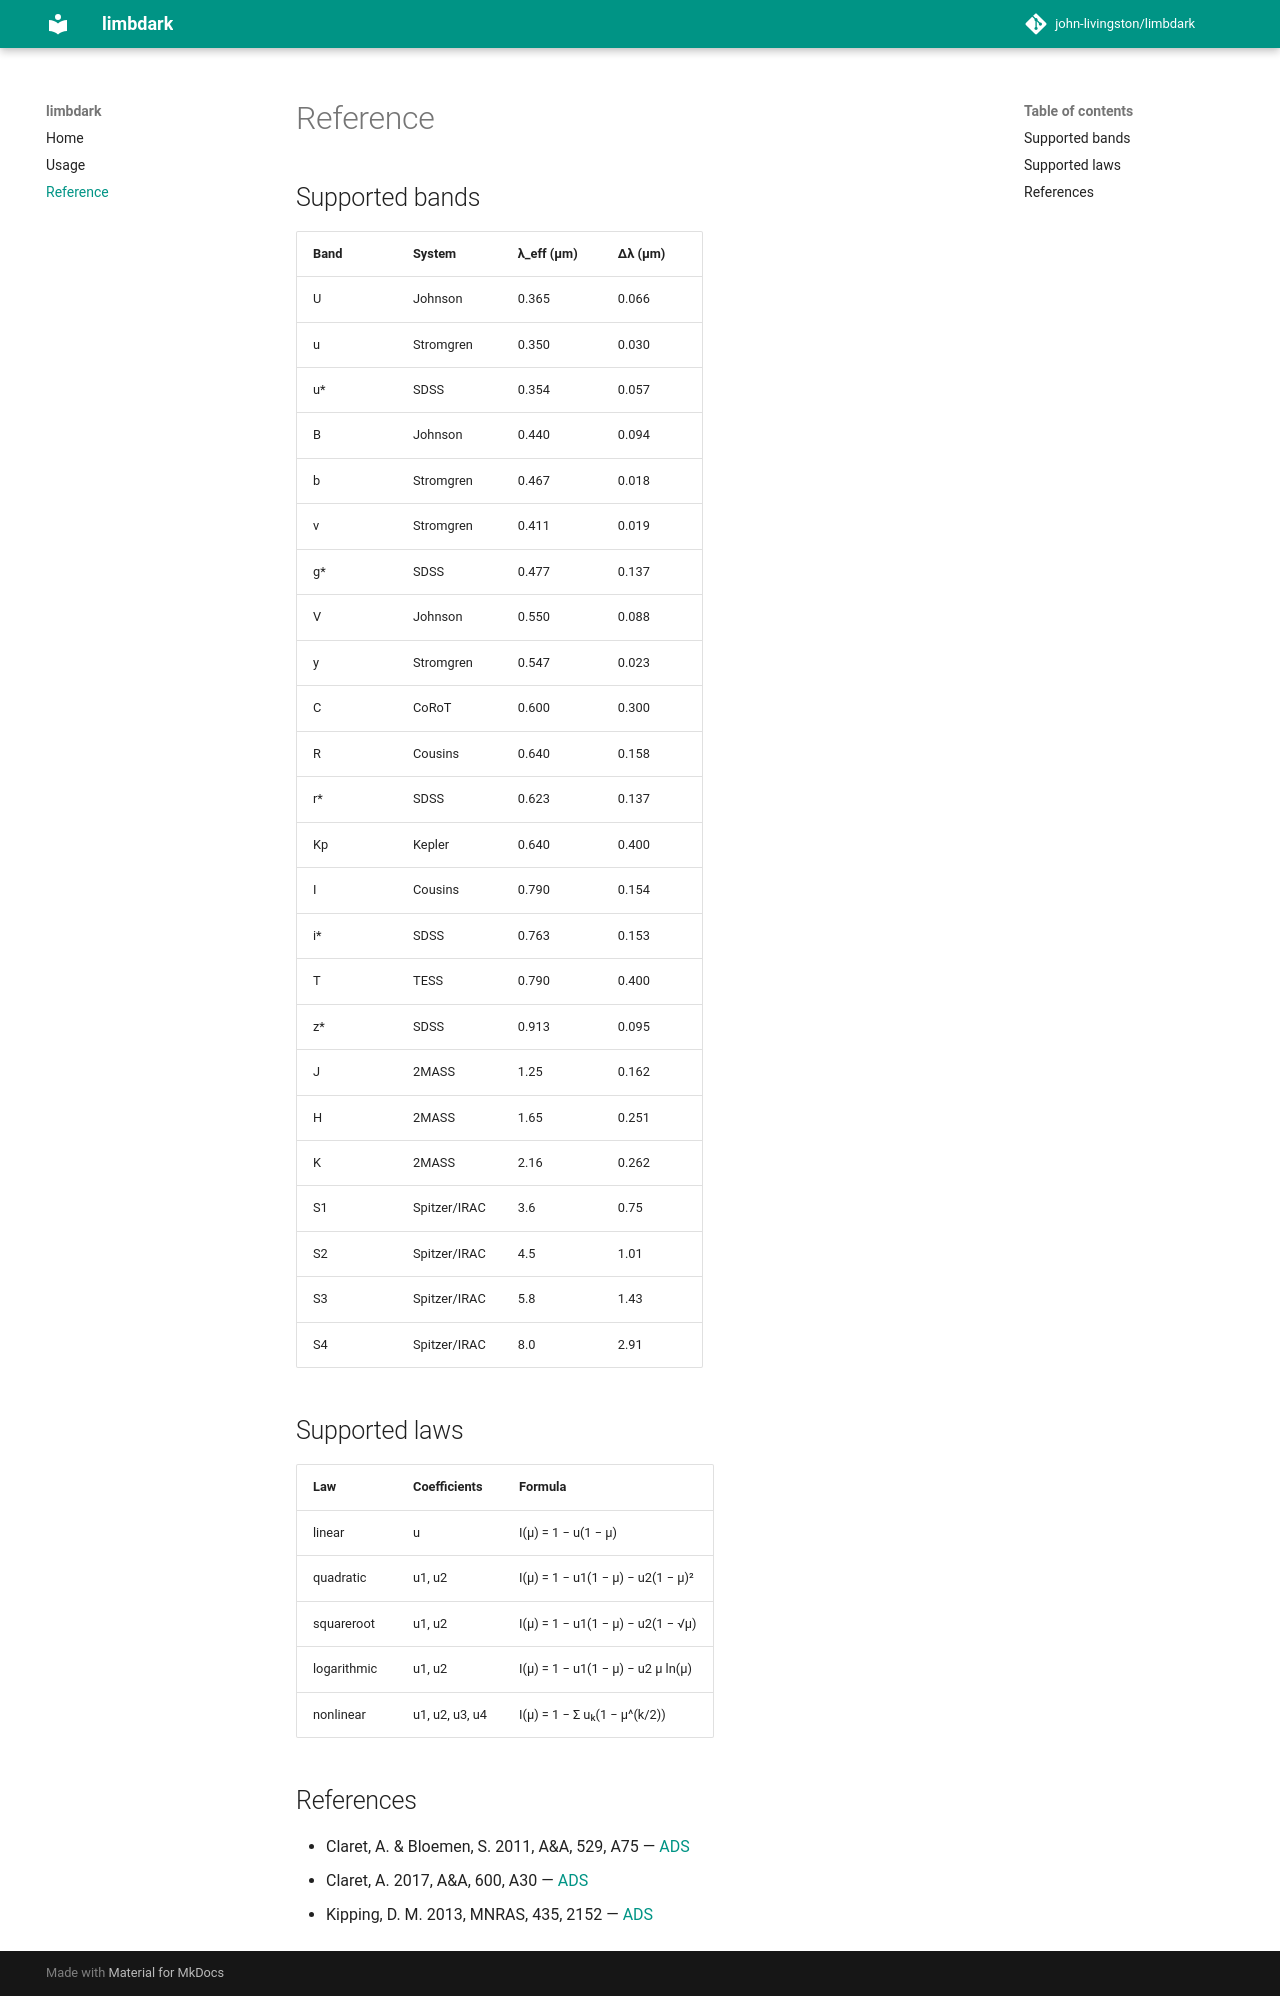

repository: john-livingston/limbdark · page: reference/index.html · generator: mkdocs

# Reference

## Supported bands

| Band | System | λ_eff (μm) | Δλ (μm) |
|------|--------|-----------|------------|
| U | Johnson | 0.365 | 0.066 |
| u | Stromgren | 0.350 | 0.030 |
| u\* | SDSS | 0.354 | 0.057 |
| B | Johnson | 0.440 | 0.094 |
| b | Stromgren | 0.467 | 0.018 |
| v | Stromgren | 0.411 | 0.019 |
| g\* | SDSS | 0.477 | 0.137 |
| V | Johnson | 0.550 | 0.088 |
| y | Stromgren | 0.547 | 0.023 |
| C | CoRoT | 0.600 | 0.300 |
| R | Cousins | 0.640 | 0.158 |
| r\* | SDSS | 0.623 | 0.137 |
| Kp | Kepler | 0.640 | 0.400 |
| I | Cousins | 0.790 | 0.154 |
| i\* | SDSS | 0.763 | 0.153 |
| T | TESS | 0.790 | 0.400 |
| z\* | SDSS | 0.913 | 0.095 |
| J | 2MASS | 1.25 | 0.162 |
| H | 2MASS | 1.65 | 0.251 |
| K | 2MASS | 2.16 | 0.262 |
| S1 | Spitzer/IRAC | 3.6 | 0.75 |
| S2 | Spitzer/IRAC | 4.5 | 1.01 |
| S3 | Spitzer/IRAC | 5.8 | 1.43 |
| S4 | Spitzer/IRAC | 8.0 | 2.91 |

## Supported laws

| Law | Coefficients | Formula |
|-----|-------------|---------|
| linear | u | I(μ) = 1 − u(1 − μ) |
| quadratic | u1, u2 | I(μ) = 1 − u1(1 − μ) − u2(1 − μ)² |
| squareroot | u1, u2 | I(μ) = 1 − u1(1 − μ) − u2(1 − √μ) |
| logarithmic | u1, u2 | I(μ) = 1 − u1(1 − μ) − u2 μ ln(μ) |
| nonlinear | u1, u2, u3, u4 | I(μ) = 1 − Σ uₖ(1 − μ^(k/2)) |

## References

- Claret, A. & Bloemen, S. 2011, A&A, 529, A75 — [ADS](https://ui.adsabs.harvard.edu/abs/2011A%26A...529A..75C)
- Claret, A. 2017, A&A, 600, A30 — [ADS](https://ui.adsabs.harvard.edu/abs/2017A%26A...600A..30C)
- Kipping, D. M. 2013, MNRAS, 435, 2152 — [ADS](https://ui.adsabs.harvard.edu/abs/2013MNRAS.435.2152K)
